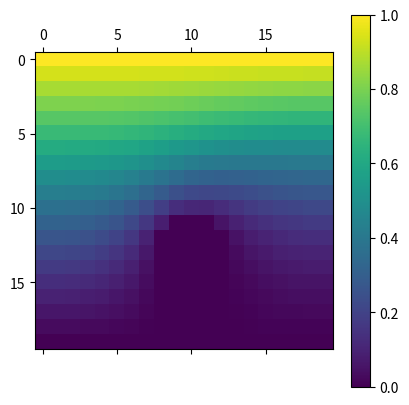
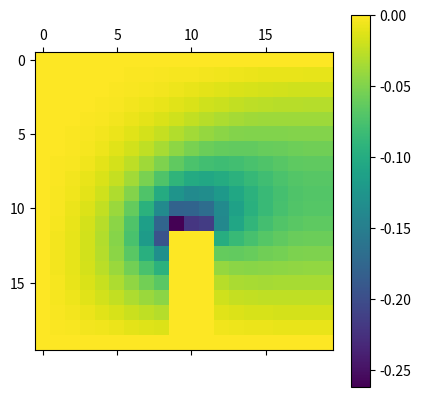
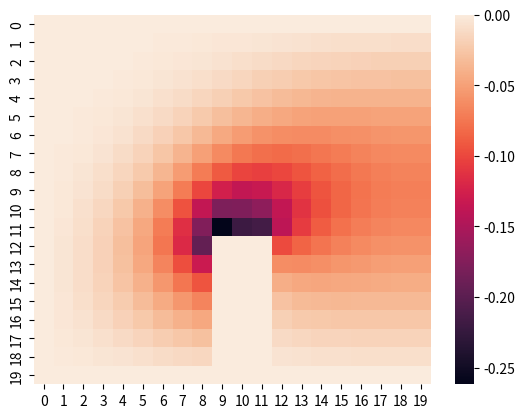

Generate these figures, in order, with matplotlib:
import numpy as np
import matplotlib.pyplot as plt
import pandas as pd
import seaborn as sb
#CONSTANTES
#Velocidad Inicial
v0=1
#h
h=1
#Número de iteraciones
nIter=1000
#Omega
omg=1
#Ancho malla
nx=20
#Alto malla
ny=20
#Alto Viga
altoViga=8
#Ancho Viga
anchoViga=2
#Punto de la malla donde inicia la viga en x
inicioVigaX=int((nx-anchoViga)/2)
#Punto de la malla donde termina la viga en x
finalVigaX=int((nx+anchoViga)/2)
#Punto de la malla donde termina la viga en y (la viga nace en ny)
finalVigaY=ny-altoViga
#Velocidad en el eje x
vx=np.zeros((ny,nx))
#Velocidad en el eje y
vy=np.zeros_like(vx)
matrizRedondeada=np.zeros_like(vx)
#Presión
constantePresión=0.5
p=np.zeros_like(vx)

r=np.zeros((ny,nx))
r2=np.zeros((ny,nx))

def condiciones():
    #Condiciones de frontera
    #inlet  
    vx[:ny, 0]=vx[:ny, 1]
    vy[:ny ,0]= 0
    #outlet
    vx[:ny, nx-1]=vx[:ny,nx-2]
    vy[:ny,nx-1]=vy[:ny,nx-2]
    #surface
    vx[0,:nx]=v0
    vy[0,:nx]=0
    #E line
    vx[ny-1,:inicioVigaX-1]=0
    vy[ny-1,:inicioVigaX-1]=0
    #A line
    vx[ny-1,finalVigaX+2:nx]=0
    vy[nx-1,finalVigaX+2:nx]=0
    #Viga
    vx[finalVigaY:ny,inicioVigaX:finalVigaX+1]=0
    vy[finalVigaY:ny,inicioVigaX:finalVigaX+1]=0
    #Viga's back
    vx[finalVigaY:ny,inicioVigaX-1]=0
    vy[finalVigaY:ny,inicioVigaX-1]=(-2*(vx[finalVigaY:ny,inicioVigaX-2]-vx[finalVigaY:ny,inicioVigaX-1]))/(h*h)
    #Viga's top
    vx[finalVigaY-1,inicioVigaX:finalVigaX+1]=0
    vy[finalVigaY-1,inicioVigaX:finalVigaX+1]=(-2*(vx[finalVigaY-2,inicioVigaX:finalVigaX+1]-vx[finalVigaY-1,inicioVigaX:finalVigaX+1]))/(h*h)
    #Viga's front
    vx[finalVigaY:ny,finalVigaX+1]=0
    vy[finalVigaY:ny,finalVigaX+1]=(-2*(vx[finalVigaY:ny,finalVigaX+2]-vx[finalVigaY:ny,finalVigaX+1]))/(h*h)
    for j in range(ny):
        for i in range(nx):
            matrizRedondeada[j][i]=round(vx[j][i],2)
print(vx)
#Relajación Vx
for k in range(nIter+1):
    condiciones()
    for j in range(ny):
        for i in range(nx):
            matrizRedondeada[j,i]=round(vx[j][i],2)
    #print("Pre relajación:\n",vx)

    #Código relajación Vx
    if k<nIter:                                                                                                                                                           #vx[1:ny-2][1:nx-2]                                                 
        r[1:ny-1,1:nx-1]=0.25*(vx[1:ny-1,2:nx]+vx[1:ny-1,0:nx-2]+vx[2:ny,1:nx-1]+vx[0:ny-2,1:nx-1]-(h/2)*(vx[1:ny-1,1:nx-1]*(vx[1:ny-1,2:nx]-vx[1:ny-1,0:nx-2])+vy[1:ny-1,1:nx-1]*(vx[2:ny,1:nx-1]-vx[0:ny-2,1:nx-1])+(p[1:ny-1,2:nx]-p[1:ny-1,0:nx-2])))-vx[1:ny-1,1:nx-1]
        vx[1:ny-1,1:nx-1]=vx[1:ny-1,1:nx-1]+omg*r[1:ny-1,1:nx-1]
        r2[1:ny-1,1:nx-1]=0.25*(vy[1:ny-1,2:nx]+vy[1:ny-1,0:nx-2]+vy[2:ny,1:nx-1]+vy[0:ny-2,1:nx-1]-(h/2)*(vx[1:ny-1,1:nx-1]*(vy[1:ny-1,2:nx]-vy[1:ny-1,0:nx-2])+vy[1:ny-1,1:nx-1]*(vy[2:ny,1:nx-1]-vy[0:ny-2,1:nx-1])+(p[2:ny,1:nx-1]-p[0:ny-2,1:nx-1])))-vy[1:ny-1,1:nx-1]
        vy[1:ny-1,1:nx-1]=vy[1:ny-1,1:nx-1]+omg*r2[1:ny-1,1:nx-1]

# #Relajación Vy
# for k in range (nIter+1):
#     condiciones()
#     #print("Vy pre relajación:\n",vy)
#     #Código relajación Vy
#     if k<nIter:
#         r2[1:ny-1,1:nx-1]=0.25*(vy[1:ny-1,2:nx]+vy[1:ny-1,0:nx-2]+vy[2:ny,1:nx-1]+vy[0:ny-2,1:nx-1]-(h/2)*(vx[1:ny-1,1:nx-1]*(vy[1:ny-1,2:nx]-vy[1:ny-1,0:nx-2])+vy[1:ny-1,1:nx-1]*(vy[2:ny,1:nx-1]-vy[0:ny-2,1:nx-1])+(p[2:ny,1:nx-1]-p[0:ny-2,1:nx-1])))-vy[1:ny-1,1:nx-1]
#        vy[1:ny-1,1:nx-1]=vy[1:ny-1,1:nx-1]+omg*r2[1:ny-1,1:nx-1]

#redondeo
for j in range(ny):
    for i in range(nx):
        matrizRedondeada[j][i]=round(vx[j][i],2)
#print("vx:\n",matrizRedondeada)
#print("vy:\n",vy)


def prueba(m):
    dfAGraficar=pd.DataFrame(m)
    plt.matshow(dfAGraficar)
    plt.colorbar()
prueba(vx)
prueba(vy)
#grafica
x=np.zeros_like(vx)
y=np.zeros_like(vx)
for j in range(ny):
    for i in range(nx):
        x[j][i]=i
        y[j][i]=ny-j
u=vx
v=vy

plt.figure()
plt.quiver(x,y,u,v)
plt.show()
sb.heatmap(vy)

